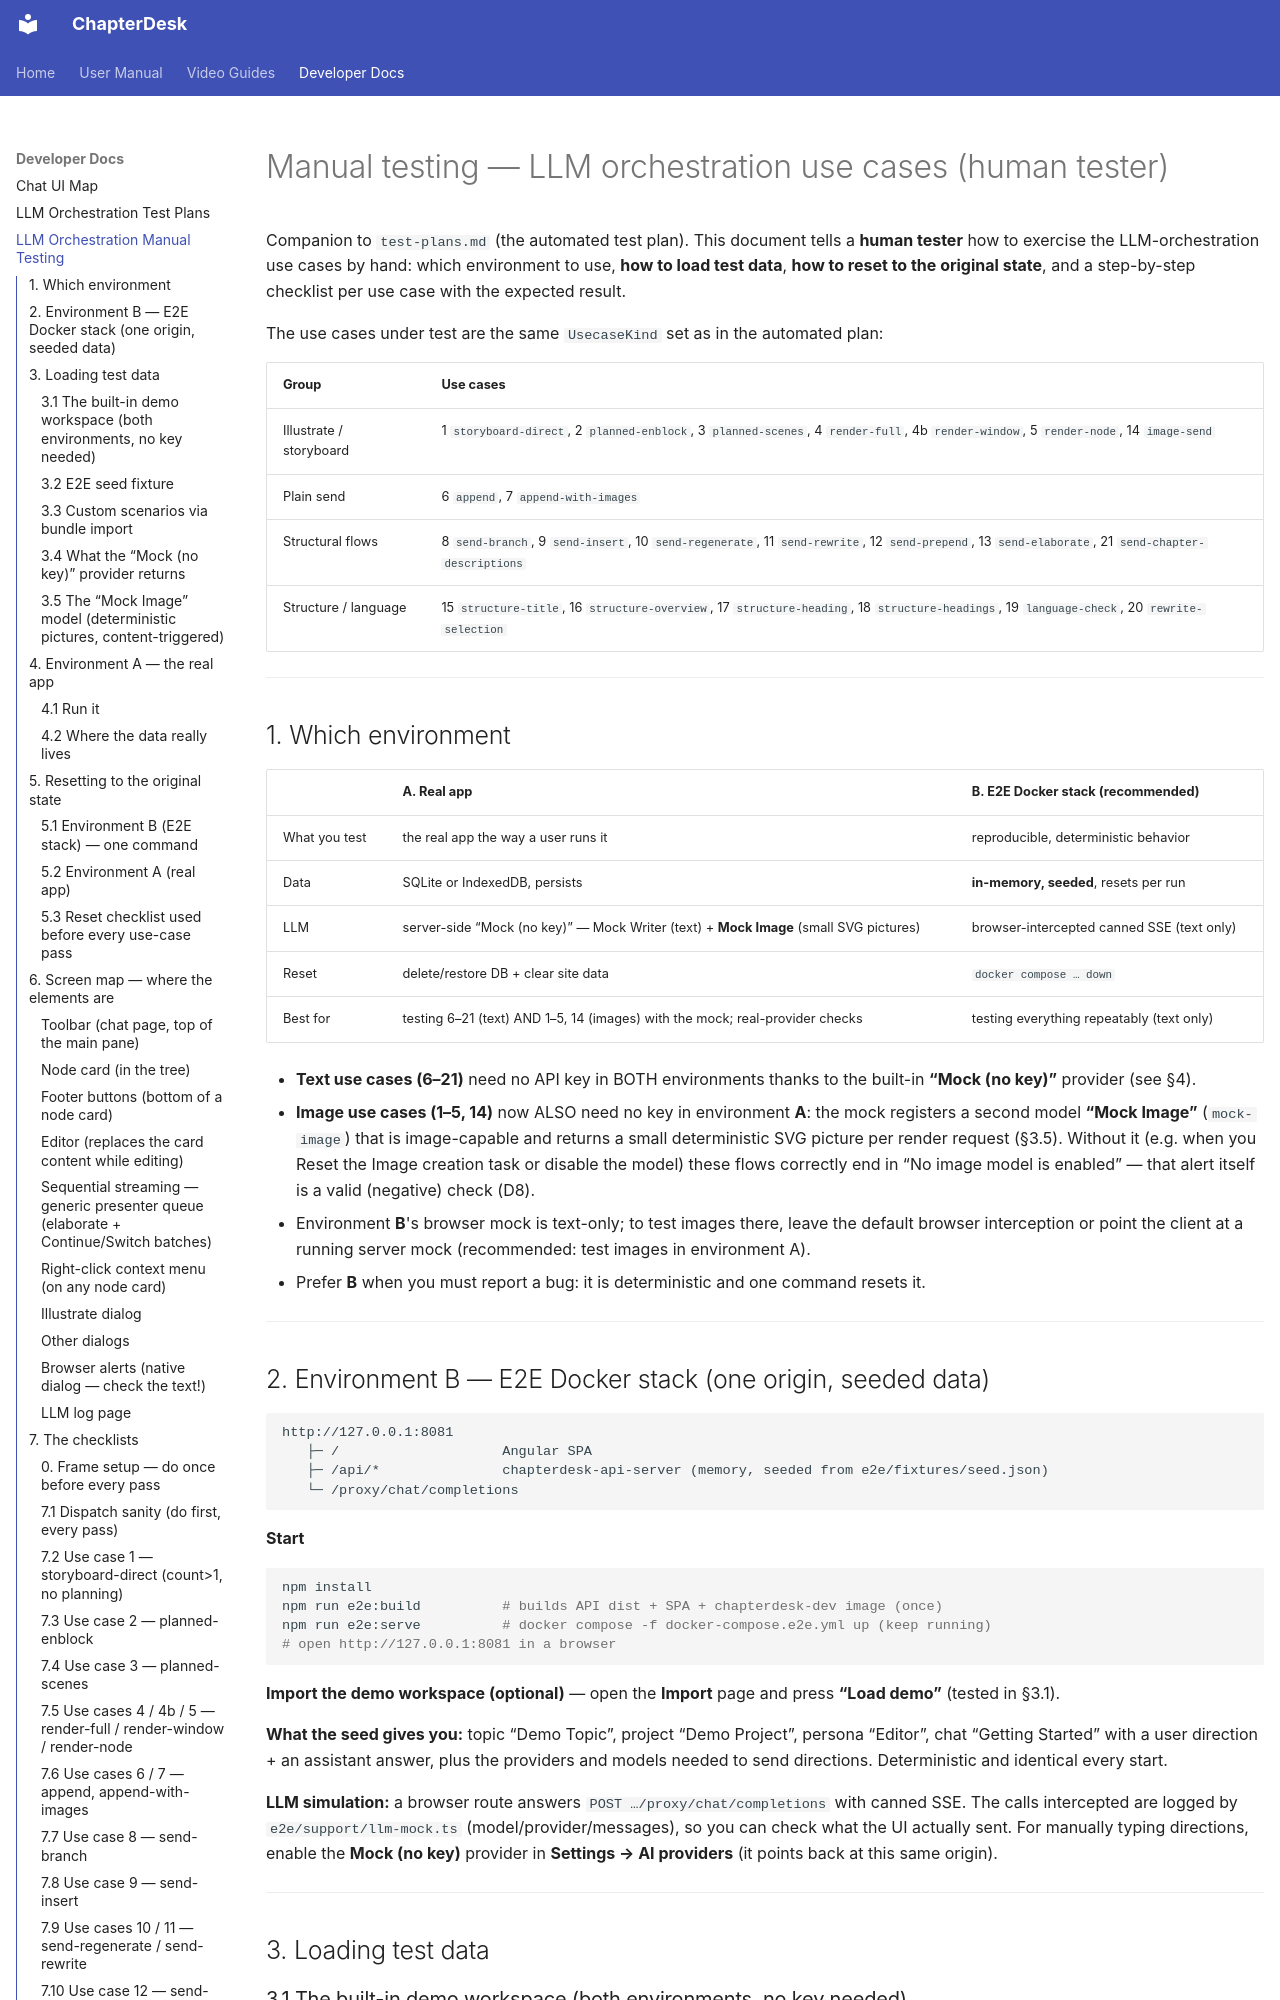

repository: aschoerk/chapterdesk · page: llm-orchestration/manual-testing/index.html · generator: mkdocs

# Manual testing — LLM orchestration use cases (human tester)

Companion to `test-plans.md` (the automated test plan). This document tells a **human
tester** how to exercise the LLM-orchestration use cases by hand: which environment to use,
**how to load test data**, **how to reset to the original state**, and a step-by-step
checklist per use case with the expected result.

The use cases under test are the same `UsecaseKind` set as in the automated plan:

| Group | Use cases |
| --- | --- |
| Illustrate / storyboard | 1 `storyboard-direct`, 2 `planned-enblock`, 3 `planned-scenes`, 4 `render-full`, 4b `render-window`, 5 `render-node`, 14 `image-send` |
| Plain send | 6 `append`, 7 `append-with-images` |
| Structural flows | 8 `send-branch`, 9 `send-insert`, 10 `send-regenerate`, 11 `send-rewrite`, 12 `send-prepend`, 13 `send-elaborate`, 21 `send-chapter-descriptions` |
| Structure / language | 15 `structure-title`, 16 `structure-overview`, 17 `structure-heading`, 18 `structure-headings`, 19 `language-check`, 20 `rewrite-selection` |

---

## 1. Which environment

| | **A. Real app** | **B. E2E Docker stack (recommended)** |
| --- | --- | --- |
| What you test | the real app the way a user runs it | reproducible, deterministic behavior |
| Data | SQLite or IndexedDB, persists | **in-memory, seeded**, resets per run |
| LLM | server-side “Mock (no key)” — Mock Writer (text) + **Mock Image** (small SVG pictures) | browser-intercepted canned SSE (text only) |
| Reset | delete/restore DB + clear site data | `docker compose … down` |
| Best for | testing 6–21 (text) AND 1–5, 14 (images) with the mock; real-provider checks | testing everything repeatably (text only) |

- **Text use cases (6–21)** need no API key in BOTH environments thanks to the built-in
  **“Mock (no key)”** provider (see §4).
- **Image use cases (1–5, 14)** now ALSO need no key in environment **A**: the mock
  registers a second model **“Mock Image”** (`mock-image`) that is image-capable and returns
  a small deterministic SVG picture per render request (§3.5). Without it (e.g. when you
  Reset the Image creation task or disable the model) these flows correctly end in
  “No image model is enabled” — that alert itself is a valid (negative) check (D8).
- Environment **B**'s browser mock is text-only; to test images there, leave the default
  browser interception or point the client at a running server mock (recommended: test
  images in environment A).
- Prefer **B** when you must report a bug: it is deterministic and one command resets it.

---

## 2. Environment B — E2E Docker stack (one origin, seeded data)

```
http://127.0.0.1:8081
   ├─ /                    Angular SPA
   ├─ /api/*               chapterdesk-api-server (memory, seeded from e2e/fixtures/seed.json)
   └─ /proxy/chat/completions
```

**Start**

```bash
npm install
npm run e2e:build          # builds API dist + SPA + chapterdesk-dev image (once)
npm run e2e:serve          # docker compose -f docker-compose.e2e.yml up (keep running)
# open http://127.0.0.1:8081 in a browser
```

**Import the demo workspace (optional)** — open the **Import** page and press **“Load demo”**
(tested in §3.1).

**What the seed gives you:** topic “Demo Topic”, project “Demo Project”, persona “Editor”,
chat “Getting Started” with a user direction + an assistant answer, plus the providers and
models needed to send directions. Deterministic and identical every start.

**LLM simulation:** a browser route answers `POST …/proxy/chat/completions` with canned SSE.
The calls intercepted are logged by `e2e/support/llm-mock.ts` (model/provider/messages), so
you can check what the UI actually sent. For manually typing directions, enable the **Mock
(no key)** provider in **Settings → AI providers** (it points back at this same origin).

---

## 3. Loading test data
